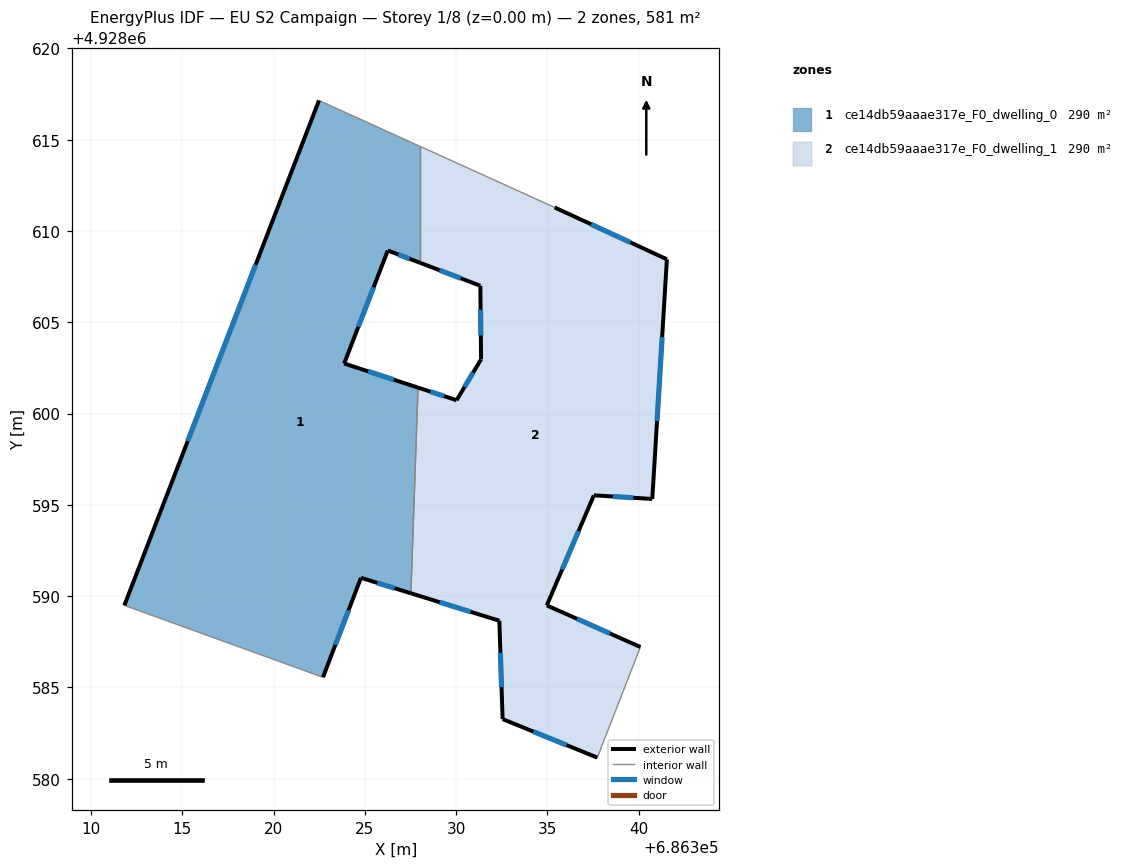
=== STOREY PLAN SPEC (per zone: floor XY polygon, exterior-wall plan segments, windows/doors) ===
zone 1: ce14db59aaae317e_F0_dwelling_0  (290.3 m²)
  floor: (686328.03, 4928614.64) (686328.03, 4928608.26) (686326.26, 4928608.93) (686323.87, 4928602.74) (686327.91, 4928601.42) (686327.52, 4928590.16) (686324.79, 4928591.00) (686322.71, 4928585.55) (686311.83, 4928589.49) (686322.49, 4928617.15)
  exterior wall: (686322.49, 4928617.15) – (686311.83, 4928589.49)  [29.6 m]
    window: (686319.02, 4928608.16) – (686315.29, 4928598.49)  [10.9 m²]
  exterior wall: (686326.26, 4928608.93) – (686328.03, 4928608.26)  [1.9 m]
    window: (686326.83, 4928608.71) – (686327.45, 4928608.48)  [0.7 m²]
  exterior wall: (686323.87, 4928602.74) – (686326.26, 4928608.93)  [6.6 m]
    window: (686324.64, 4928604.76) – (686325.48, 4928606.92)  [2.4 m²]
  exterior wall: (686327.91, 4928601.42) – (686323.87, 4928602.74)  [4.3 m]
    window: (686326.60, 4928601.85) – (686325.18, 4928602.31)  [1.6 m²]
  exterior wall: (686324.79, 4928591.00) – (686327.52, 4928590.16)  [2.9 m]
    window: (686325.68, 4928590.73) – (686326.63, 4928590.43)  [1.0 m²]
  exterior wall: (686322.71, 4928585.55) – (686324.79, 4928591.00)  [5.8 m]
    window: (686323.38, 4928587.33) – (686324.11, 4928589.23)  [2.1 m²]
  interior walls: 4
zone 2: ce14db59aaae317e_F0_dwelling_1  (290.3 m²)
  floor: (686341.55, 4928608.45) (686340.75, 4928595.32) (686337.55, 4928595.52) (686334.97, 4928589.49) (686340.09, 4928587.21) (686337.73, 4928581.15) (686332.55, 4928583.26) (686332.37, 4928588.65) (686327.52, 4928590.16) (686327.91, 4928601.42) (686330.03, 4928600.73) (686331.37, 4928602.97) (686331.33, 4928607.00) (686328.03, 4928608.26) (686328.03, 4928614.64) (686335.40, 4928611.29)
  exterior wall: (686327.52, 4928590.16) – (686332.37, 4928588.65)  [5.1 m]
    window: (686329.10, 4928589.67) – (686330.79, 4928589.14)  [1.9 m²]
  exterior wall: (686330.03, 4928600.73) – (686327.91, 4928601.42)  [2.2 m]
    window: (686329.34, 4928600.96) – (686328.60, 4928601.20)  [0.8 m²]
  exterior wall: (686331.37, 4928602.97) – (686330.03, 4928600.73)  [2.6 m]
    window: (686330.93, 4928602.24) – (686330.46, 4928601.46)  [1.0 m²]
  exterior wall: (686331.33, 4928607.00) – (686331.37, 4928602.97)  [4.0 m]
    window: (686331.34, 4928605.69) – (686331.35, 4928604.28)  [1.5 m²]
  exterior wall: (686328.03, 4928608.26) – (686331.33, 4928607.00)  [3.5 m]
    window: (686329.10, 4928607.85) – (686330.25, 4928607.41)  [1.3 m²]
  exterior wall: (686341.55, 4928608.45) – (686335.40, 4928611.29)  [6.8 m]
    window: (686339.55, 4928609.38) – (686337.40, 4928610.37)  [2.5 m²]
  exterior wall: (686340.75, 4928595.32) – (686341.55, 4928608.45)  [13.2 m]
    window: (686341.01, 4928599.59) – (686341.29, 4928604.18)  [4.8 m²]
  exterior wall: (686337.55, 4928595.52) – (686340.75, 4928595.32)  [3.2 m]
    window: (686338.59, 4928595.46) – (686339.71, 4928595.39)  [1.2 m²]
  exterior wall: (686334.97, 4928589.49) – (686337.55, 4928595.52)  [6.6 m]
    window: (686335.81, 4928591.45) – (686336.71, 4928593.56)  [2.4 m²]
  exterior wall: (686340.09, 4928587.21) – (686334.97, 4928589.49)  [5.6 m]
    window: (686338.43, 4928587.95) – (686336.63, 4928588.75)  [2.1 m²]
  exterior wall: (686332.55, 4928583.26) – (686337.73, 4928581.15)  [5.6 m]
    window: (686334.23, 4928582.58) – (686336.05, 4928581.84)  [2.1 m²]
  exterior wall: (686332.37, 4928588.65) – (686332.55, 4928583.26)  [5.4 m]
    window: (686332.42, 4928586.90) – (686332.49, 4928585.01)  [2.0 m²]
  interior walls: 4

=== DERIVED (storey summary) ===
Building: EU S2 Campaign
Storey: 1 of 8  (floor level z = 0.00 m)
Storey gross floor area: 580.5 m²
Zones on this storey: 2
  - ce14db59aaae317e_F0_dwelling_0: floor 290.3 m²; exterior wall 51.1 m (153.4 m²); 6 window(s) 18.7 m²; WWR 12.2%
  - ce14db59aaae317e_F0_dwelling_1: floor 290.3 m²; exterior wall 63.8 m (191.3 m²); 12 window(s) 23.4 m²; WWR 12.2%
Zone adjacency (shared interzone walls):
  - ce14db59aaae317e_F0_dwelling_0 ↔ ce14db59aaae317e_F0_dwelling_1